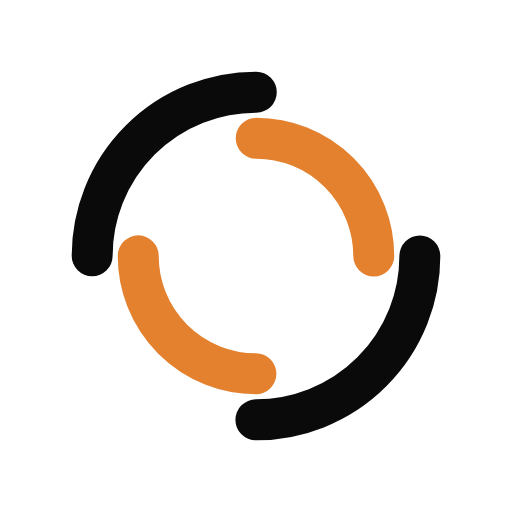
t = 0.00 s
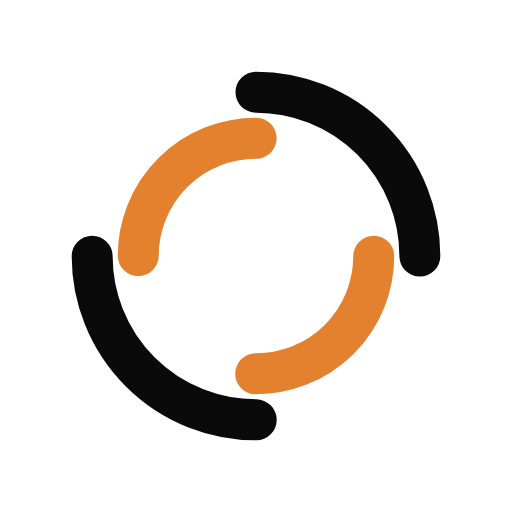
t = 0.45 s
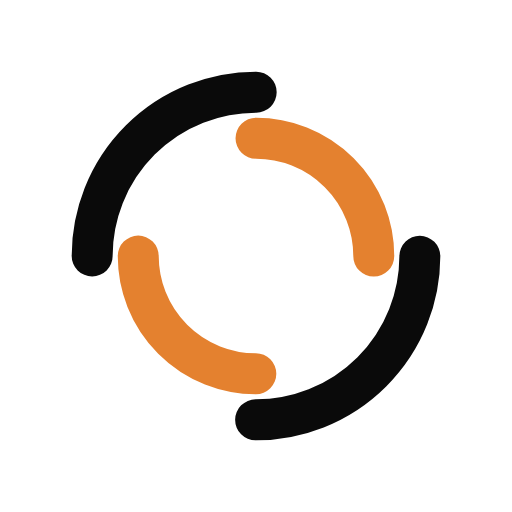
t = 0.89 s
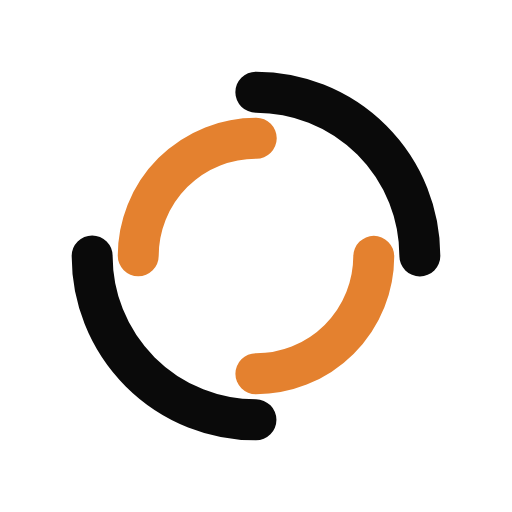
t = 1.34 s

The animated SVG that drew these frames (rendered in a browser with its animation timeline set to each time). Animation: 2 SMIL elements (animateTransform=2); one cycle of 1.79 s, repeats indefinitely.

<?xml version="1.0" encoding="utf-8"?>
<svg xmlns="http://www.w3.org/2000/svg" xmlns:xlink="http://www.w3.org/1999/xlink" style="margin: auto; background: none; display: block; shape-rendering: auto;" width="194px" height="194px" viewBox="0 0 100 100" preserveAspectRatio="xMidYMid">
<circle cx="50" cy="50" r="32" stroke-width="8" stroke="#0a0a0a" stroke-dasharray="50.26548245743669 50.26548245743669" fill="none" stroke-linecap="round">
  <animateTransform attributeName="transform" type="rotate" dur="1.7857142857142856s" repeatCount="indefinite" keyTimes="0;1" values="0 50 50;360 50 50"></animateTransform>
</circle>
<circle cx="50" cy="50" r="23" stroke-width="8" stroke="#e4812f" stroke-dasharray="36.12831551628262 36.12831551628262" stroke-dashoffset="36.12831551628262" fill="none" stroke-linecap="round">
  <animateTransform attributeName="transform" type="rotate" dur="1.7857142857142856s" repeatCount="indefinite" keyTimes="0;1" values="0 50 50;-360 50 50"></animateTransform>
</circle>
<!-- [ldio] generated by https://loading.io/ --></svg>